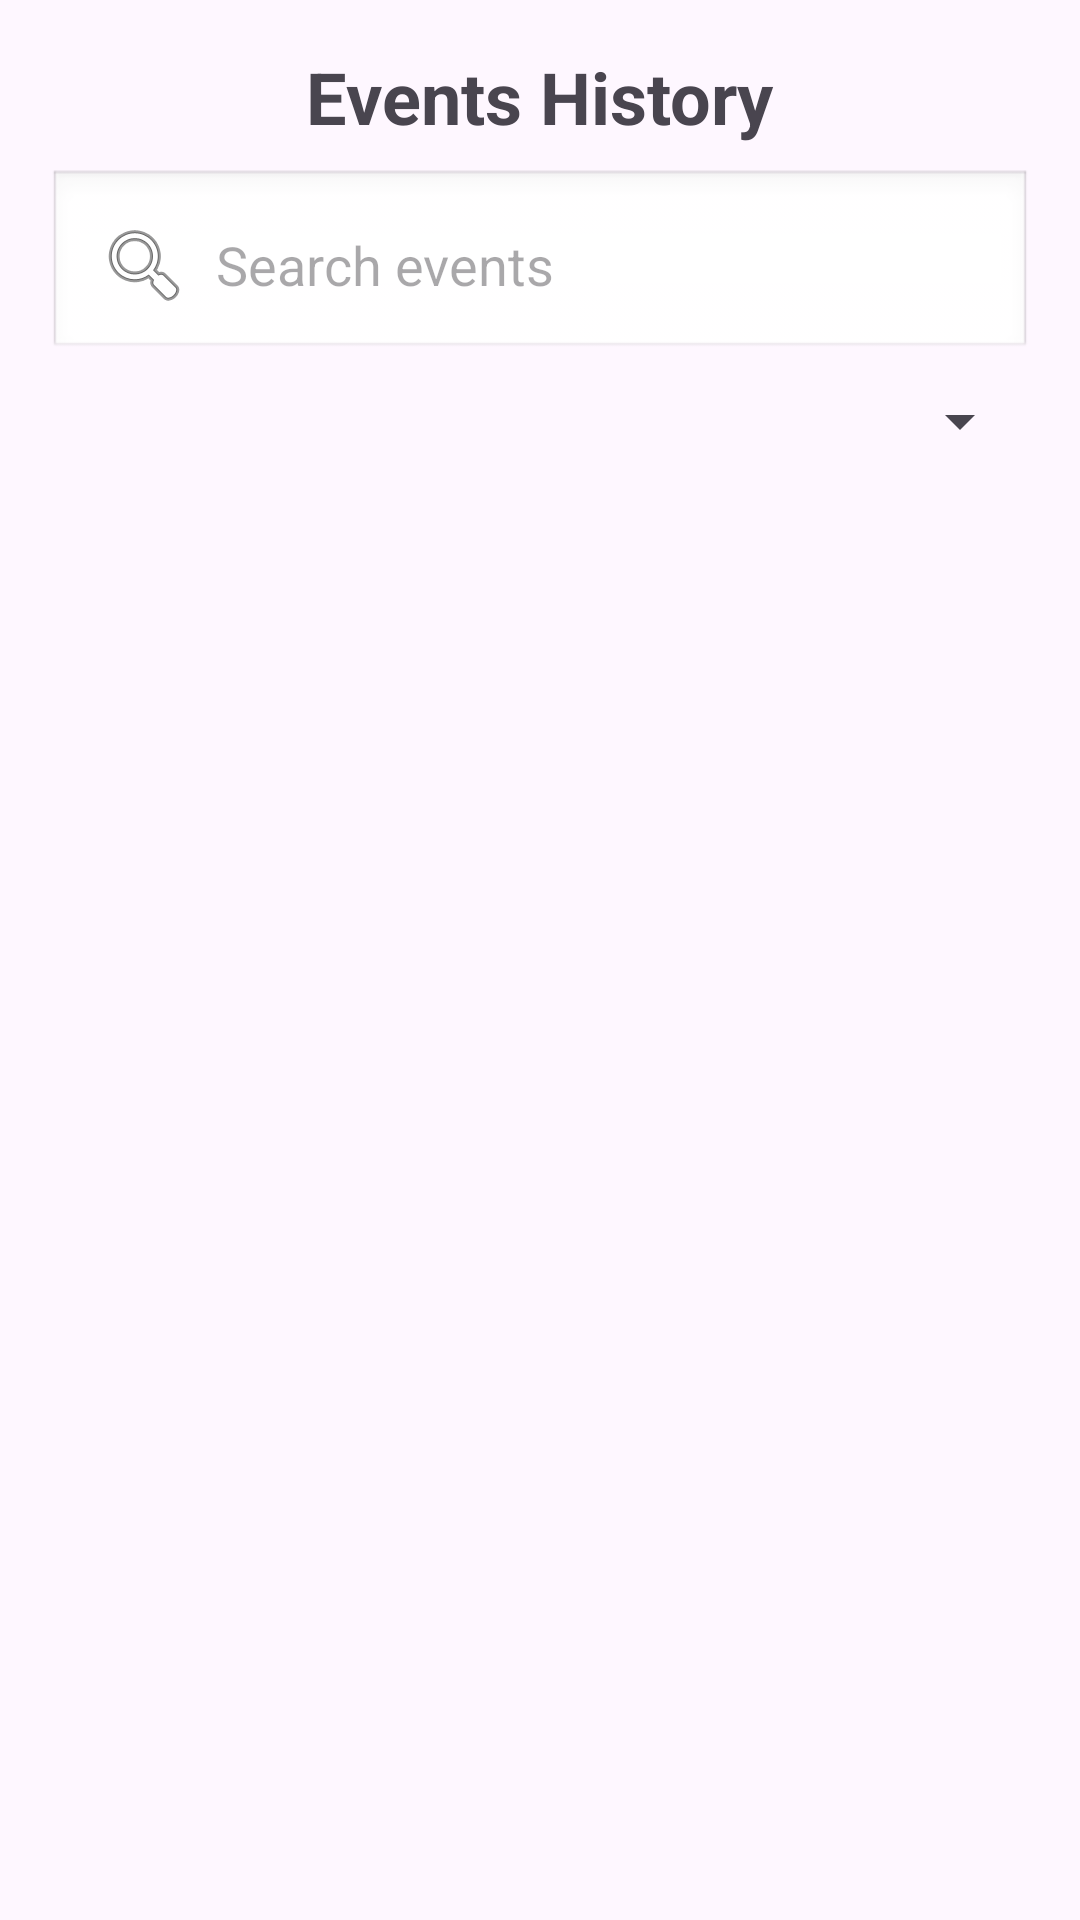

Android layout source for this screen:
<!-- AndroidManifest.xml: application theme Theme.EventsPlanningApp -->
<!-- res/layout/fragment_upcoming_events.xml -->
<?xml version="1.0" encoding="utf-8"?>
<layout xmlns:android="http://schemas.android.com/apk/res/android"
    xmlns:app="http://schemas.android.com/apk/res-auto"
    xmlns:tools="http://schemas.android.com/tools">

    <data>
        
    </data>

    <LinearLayout
        android:layout_width="match_parent"
        android:layout_height="match_parent"
        android:orientation="vertical"
        tools:context=".UpcomingEventsFragment"
        android:padding="16dp">

        <TextView
            android:layout_width="wrap_content"
            android:layout_height="wrap_content"
            android:layout_gravity="center"
            android:paddingBottom="8dp"
            android:text="Events History"
            android:textSize="24sp"
            android:textStyle="bold" />

        <EditText
            android:id="@+id/searchBar"
            android:layout_width="match_parent"
            android:layout_height="wrap_content"
            android:hint="Search events"
            android:padding="16dp"
            android:background="@android:drawable/edit_text"
            android:drawableStart="@android:drawable/ic_menu_search"
            android:drawablePadding="8dp"
            android:inputType="text" />

        <Spinner
            android:id="@+id/spinnerOptions"
            android:layout_width="match_parent"
            android:layout_height="wrap_content"
            android:layout_marginTop="8dp" />

        <androidx.recyclerview.widget.RecyclerView
            android:id="@+id/recyclerViewUpcomingEvents"
            android:layout_width="match_parent"
            android:layout_height="match_parent"
            android:paddingTop="16dp"
            app:layoutManager="androidx.recyclerview.widget.LinearLayoutManager" />
    </LinearLayout>
</layout>
<!-- resources referenced by this layout -->
<resources>
  <style name="Theme.EventsPlanningApp" parent="Base.Theme.EventsPlanningApp" />
  <style name="Base.Theme.EventsPlanningApp" parent="Theme.Material3.DayNight.NoActionBar">
          
          
      </style>
</resources>
